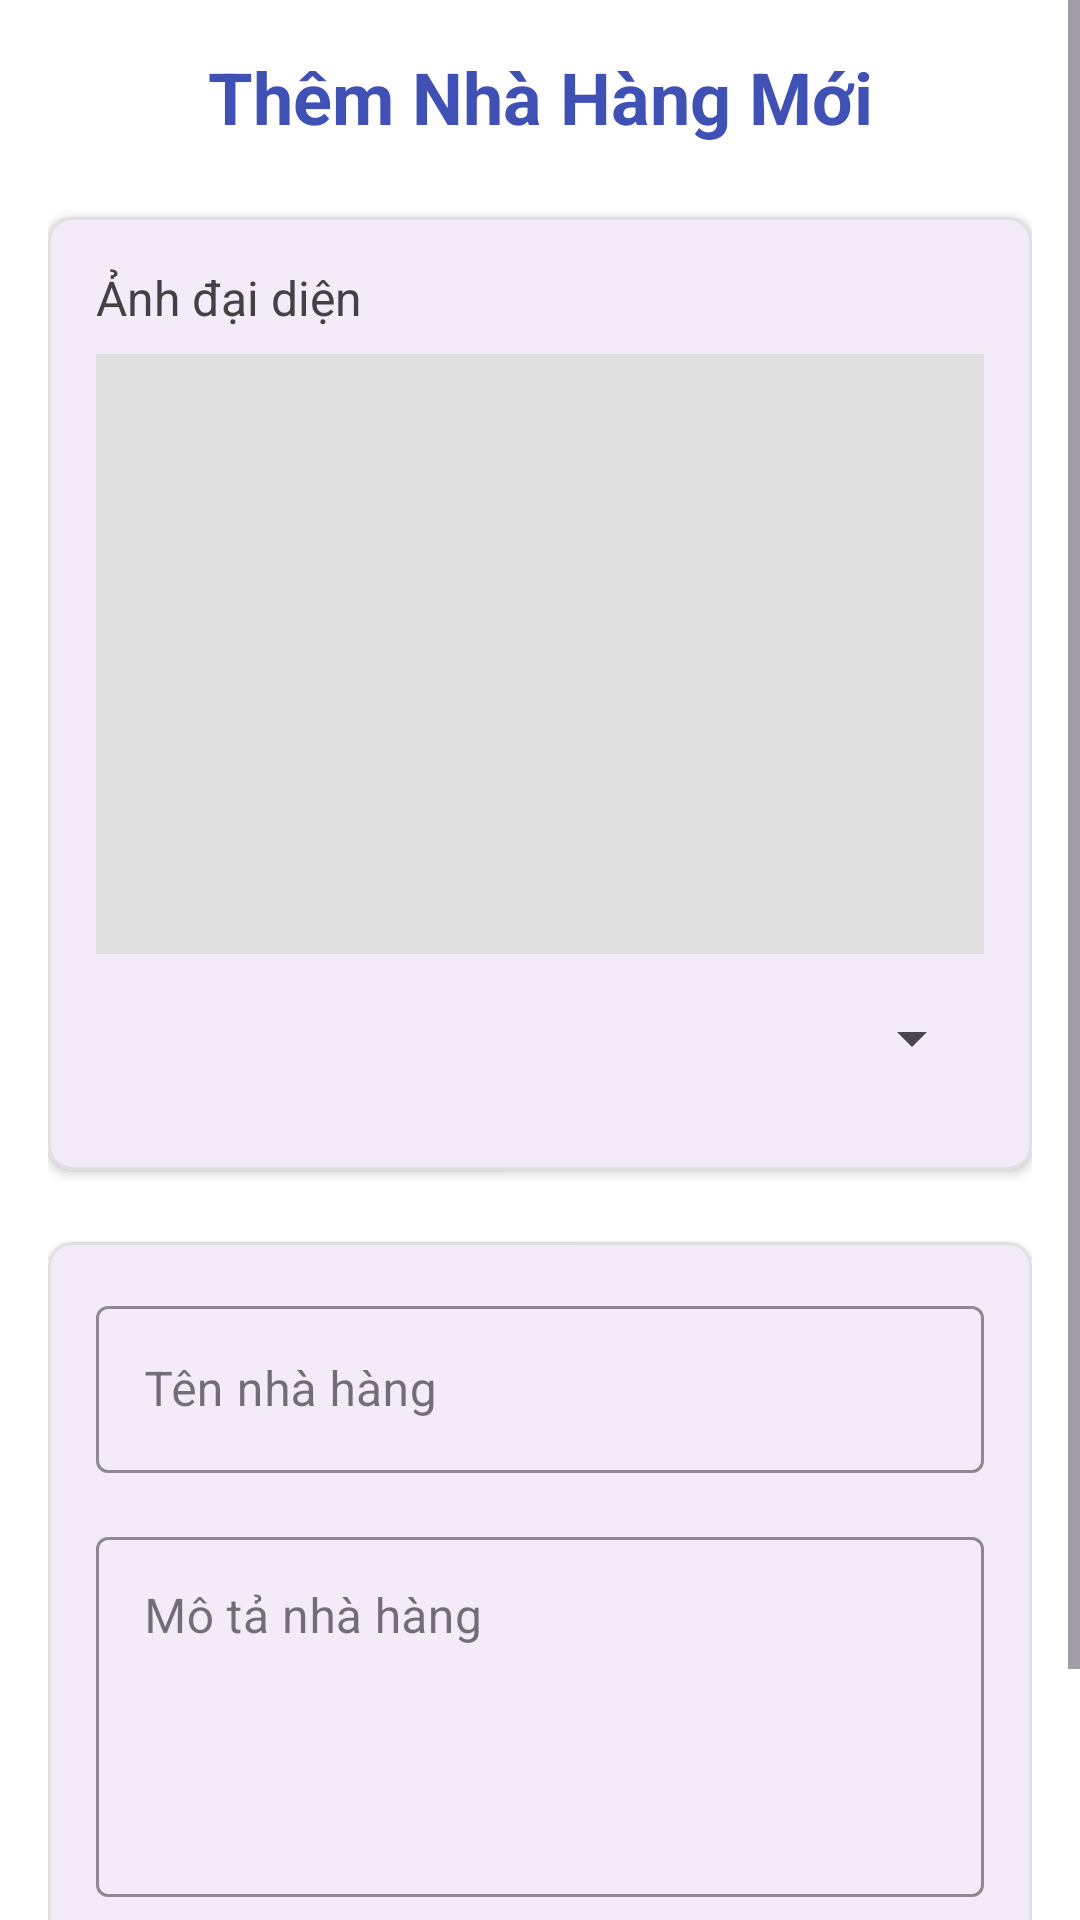

Android layout source for this screen:
<!-- AndroidManifest.xml: application theme Theme.Nhom11_App_Dat_Tiec -->
<!-- res/layout/admin_fragment_add_restaurant.xml -->
<?xml version="1.0" encoding="utf-8"?>
<ScrollView xmlns:android="http://schemas.android.com/apk/res/android"
    xmlns:app="http://schemas.android.com/apk/res-auto"
    android:layout_width="match_parent"
    android:layout_height="match_parent"
    android:background="@color/white"
    android:fillViewport="true">

    <LinearLayout
        android:layout_width="match_parent"
        android:layout_height="wrap_content"
        android:orientation="vertical"
        android:padding="16dp">

        
        <TextView
            android:layout_width="match_parent"
            android:layout_height="wrap_content"
            android:text="Thêm Nhà Hàng Mới"
            android:textSize="24sp"
            android:textStyle="bold"
            android:gravity="center"
            android:layout_marginBottom="24dp"
            android:textColor="@color/colorPrimary"/>

        
        <com.google.android.material.card.MaterialCardView
            android:layout_width="match_parent"
            android:layout_height="wrap_content"
            android:layout_marginBottom="24dp"
            app:cardCornerRadius="8dp"
            app:cardElevation="2dp"
            app:strokeColor="@color/gray_light">

            <LinearLayout
                android:layout_width="match_parent"
                android:layout_height="wrap_content"
                android:orientation="vertical"
                android:padding="16dp">

                <TextView
                    android:layout_width="match_parent"
                    android:layout_height="wrap_content"
                    android:text="Ảnh đại diện"
                    android:textSize="16sp"
                    android:layout_marginBottom="8dp"
                    android:textColor="@color/gray_800"/>

                <ImageView
                    android:id="@+id/iv_image"
                    android:layout_width="match_parent"
                    android:layout_height="200dp"
                    android:scaleType="centerCrop"
                    android:contentDescription="Ảnh nhà hàng"
                    android:layout_marginBottom="16dp"
                    android:background="@color/gray_light"
                    android:src="@drawable/d11"/>

                
                <Spinner
                    android:id="@+id/spinner_image"
                    android:layout_width="match_parent"
                    android:layout_height="wrap_content"
                    android:layout_marginBottom="16dp"/>
            </LinearLayout>
        </com.google.android.material.card.MaterialCardView>

        
        <com.google.android.material.card.MaterialCardView
            android:layout_width="match_parent"
            android:layout_height="wrap_content"
            app:cardCornerRadius="8dp"
            app:cardElevation="2dp"
            app:strokeColor="@color/gray_light">

            <LinearLayout
                android:layout_width="match_parent"
                android:layout_height="wrap_content"
                android:orientation="vertical"
                android:padding="16dp">

                
                <com.google.android.material.textfield.TextInputLayout
                    android:layout_width="match_parent"
                    android:layout_height="wrap_content"
                    style="@style/Widget.MaterialComponents.TextInputLayout.OutlinedBox"
                    android:layout_marginBottom="16dp"
                    android:hint="Tên nhà hàng"
                    app:boxStrokeColor="@color/colorPrimary"
                    app:hintTextColor="@color/gray_600"
                    app:boxStrokeWidthFocused="2dp">

                    <com.google.android.material.textfield.TextInputEditText
                        android:id="@+id/et_title"
                        android:layout_width="match_parent"
                        android:layout_height="wrap_content"
                        android:inputType="textCapWords"
                        android:maxLines="1"
                        android:textColor="@color/black"/>
                </com.google.android.material.textfield.TextInputLayout>

                
                <com.google.android.material.textfield.TextInputLayout
                    android:layout_width="match_parent"
                    android:layout_height="wrap_content"
                    style="@style/Widget.MaterialComponents.TextInputLayout.OutlinedBox"
                    android:hint="Mô tả nhà hàng"
                    app:boxStrokeColor="@color/colorPrimary"
                    app:hintTextColor="@color/gray_600"
                    app:boxStrokeWidthFocused="2dp">

                    <com.google.android.material.textfield.TextInputEditText
                        android:id="@+id/et_description"
                        android:layout_width="match_parent"
                        android:layout_height="120dp"
                        android:gravity="top|start"
                        android:inputType="textMultiLine"
                        android:maxLines="5"
                        android:textColor="@color/black"/>
                </com.google.android.material.textfield.TextInputLayout>
            </LinearLayout>
        </com.google.android.material.card.MaterialCardView>

        
        <Button
            android:id="@+id/btn_save"
            android:layout_width="match_parent"
            android:layout_height="wrap_content"
            android:layout_marginTop="24dp"
            android:text="Lưu nhà hàng"
            style="@style/Widget.MaterialComponents.Button"
            android:backgroundTint="@color/colorPrimary"
            android:textColor="@color/white"/>
    </LinearLayout>
</ScrollView>
<!-- resources referenced by this layout -->
<resources>
  <color name="black">#FF000000</color>
  <color name="colorPrimary">#3F51B5</color>
  <color name="gray_600">#757575</color>
  <color name="gray_800">#424242</color>
  <color name="gray_light">#E0E0E0</color>
  <color name="white">#FFFFFFFF</color>
  <style name="Theme.Nhom11_App_Dat_Tiec" parent="Base.Theme.Nhom11_App_Dat_Tiec" />
  <style name="Base.Theme.Nhom11_App_Dat_Tiec" parent="Theme.Material3.DayNight.NoActionBar">
          
          
      </style>
</resources>
